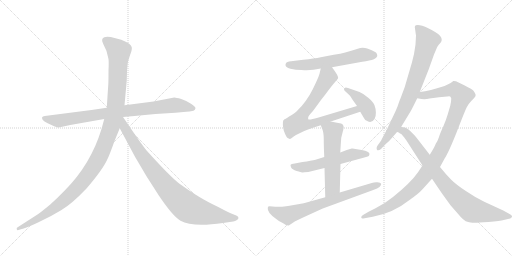
t = 0.00 s
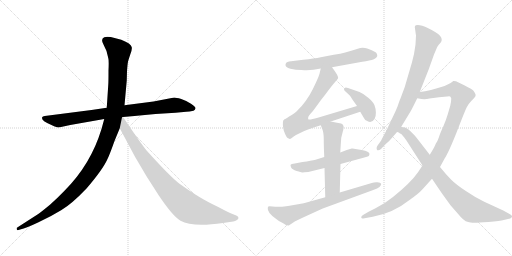
t = 2.12 s
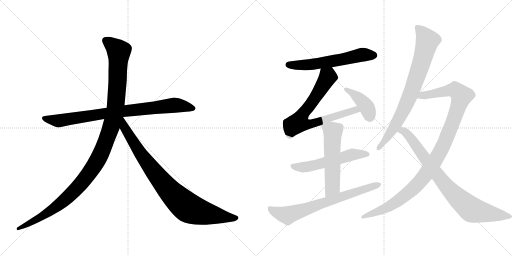
t = 4.23 s
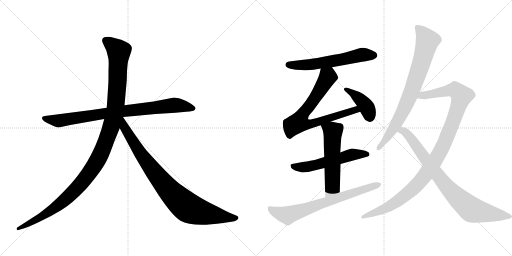
t = 6.34 s
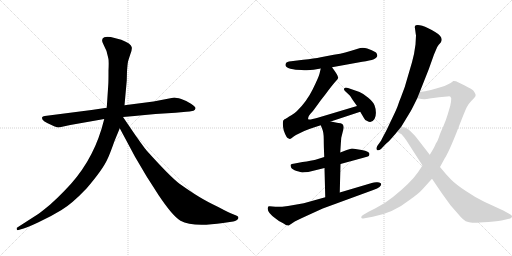
t = 8.46 s
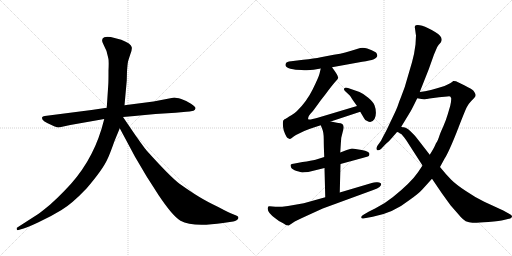
t = 10.57 s

The animated SVG that drew these frames (rendered in a browser with its animation timeline set to each time). Animation: 12 CSS @keyframes rules; one cycle of 10.57 s.

<svg version="1.1" viewBox="0 0 2048 1024" xmlns="http://www.w3.org/2000/svg">
  <g stroke="lightgray" stroke-dasharray="1,1" stroke-width="1" transform="scale(4, 4)">
    <line x1="0" y1="0" x2="256" y2="256"></line>
    <line x1="256" y1="0" x2="0" y2="256"></line>
    <line x1="128" y1="0" x2="128" y2="256"></line>
    <line x1="0" y1="128" x2="256" y2="128"></line>
    <line x1="256" y1="0" x2="512" y2="256"></line>
    <line x1="512" y1="0" x2="256" y2="256"></line>
    <line x1="384" y1="0" x2="384" y2="256"></line>
    <line x1="256" y1="128" x2="512" y2="128"></line>
  </g>
<g transform="scale(1, -1) translate(0, -850)">
   <style type="text/css">
    @keyframes keyframes0 {
      from {
       stroke: black;
       stroke-dashoffset: 858;
       stroke-width: 128;
       }
       74% {
       animation-timing-function: step-end;
       stroke: black;
       stroke-dashoffset: 0;
       stroke-width: 128;
       }
       to {
       stroke: black;
       stroke-width: 1024;
       }
       }
       #make-me-a-hanzi-animation-0 {
         animation: keyframes0 0.948242s both;
         animation-delay: 0.000000s;
         animation-timing-function: linear;
       }
    @keyframes keyframes1 {
      from {
       stroke: black;
       stroke-dashoffset: 1197;
       stroke-width: 128;
       }
       80% {
       animation-timing-function: step-end;
       stroke: black;
       stroke-dashoffset: 0;
       stroke-width: 128;
       }
       to {
       stroke: black;
       stroke-width: 1024;
       }
       }
       #make-me-a-hanzi-animation-1 {
         animation: keyframes1 1.224121s both;
         animation-delay: 0.948242s;
         animation-timing-function: linear;
       }
    @keyframes keyframes2 {
      from {
       stroke: black;
       stroke-dashoffset: 899;
       stroke-width: 128;
       }
       75% {
       animation-timing-function: step-end;
       stroke: black;
       stroke-dashoffset: 0;
       stroke-width: 128;
       }
       to {
       stroke: black;
       stroke-width: 1024;
       }
       }
       #make-me-a-hanzi-animation-2 {
         animation: keyframes2 0.981608s both;
         animation-delay: 2.172363s;
         animation-timing-function: linear;
       }
    @keyframes keyframes3 {
      from {
       stroke: black;
       stroke-dashoffset: 603;
       stroke-width: 128;
       }
       66% {
       animation-timing-function: step-end;
       stroke: black;
       stroke-dashoffset: 0;
       stroke-width: 128;
       }
       to {
       stroke: black;
       stroke-width: 1024;
       }
       }
       #make-me-a-hanzi-animation-3 {
         animation: keyframes3 0.740723s both;
         animation-delay: 3.153971s;
         animation-timing-function: linear;
       }
    @keyframes keyframes4 {
      from {
       stroke: black;
       stroke-dashoffset: 756;
       stroke-width: 128;
       }
       71% {
       animation-timing-function: step-end;
       stroke: black;
       stroke-dashoffset: 0;
       stroke-width: 128;
       }
       to {
       stroke: black;
       stroke-width: 1024;
       }
       }
       #make-me-a-hanzi-animation-4 {
         animation: keyframes4 0.865234s both;
         animation-delay: 3.894694s;
         animation-timing-function: linear;
       }
    @keyframes keyframes5 {
      from {
       stroke: black;
       stroke-dashoffset: 408;
       stroke-width: 128;
       }
       57% {
       animation-timing-function: step-end;
       stroke: black;
       stroke-dashoffset: 0;
       stroke-width: 128;
       }
       to {
       stroke: black;
       stroke-width: 1024;
       }
       }
       #make-me-a-hanzi-animation-5 {
         animation: keyframes5 0.582031s both;
         animation-delay: 4.759928s;
         animation-timing-function: linear;
       }
    @keyframes keyframes6 {
      from {
       stroke: black;
       stroke-dashoffset: 564;
       stroke-width: 128;
       }
       65% {
       animation-timing-function: step-end;
       stroke: black;
       stroke-dashoffset: 0;
       stroke-width: 128;
       }
       to {
       stroke: black;
       stroke-width: 1024;
       }
       }
       #make-me-a-hanzi-animation-6 {
         animation: keyframes6 0.708984s both;
         animation-delay: 5.341960s;
         animation-timing-function: linear;
       }
    @keyframes keyframes7 {
      from {
       stroke: black;
       stroke-dashoffset: 565;
       stroke-width: 128;
       }
       65% {
       animation-timing-function: step-end;
       stroke: black;
       stroke-dashoffset: 0;
       stroke-width: 128;
       }
       to {
       stroke: black;
       stroke-width: 1024;
       }
       }
       #make-me-a-hanzi-animation-7 {
         animation: keyframes7 0.709798s both;
         animation-delay: 6.050944s;
         animation-timing-function: linear;
       }
    @keyframes keyframes8 {
      from {
       stroke: black;
       stroke-dashoffset: 721;
       stroke-width: 128;
       }
       70% {
       animation-timing-function: step-end;
       stroke: black;
       stroke-dashoffset: 0;
       stroke-width: 128;
       }
       to {
       stroke: black;
       stroke-width: 1024;
       }
       }
       #make-me-a-hanzi-animation-8 {
         animation: keyframes8 0.836751s both;
         animation-delay: 6.760742s;
         animation-timing-function: linear;
       }
    @keyframes keyframes9 {
      from {
       stroke: black;
       stroke-dashoffset: 801;
       stroke-width: 128;
       }
       72% {
       animation-timing-function: step-end;
       stroke: black;
       stroke-dashoffset: 0;
       stroke-width: 128;
       }
       to {
       stroke: black;
       stroke-width: 1024;
       }
       }
       #make-me-a-hanzi-animation-9 {
         animation: keyframes9 0.901855s both;
         animation-delay: 7.597493s;
         animation-timing-function: linear;
       }
    @keyframes keyframes10 {
      from {
       stroke: black;
       stroke-dashoffset: 1096;
       stroke-width: 128;
       }
       78% {
       animation-timing-function: step-end;
       stroke: black;
       stroke-dashoffset: 0;
       stroke-width: 128;
       }
       to {
       stroke: black;
       stroke-width: 1024;
       }
       }
       #make-me-a-hanzi-animation-10 {
         animation: keyframes10 1.141927s both;
         animation-delay: 8.499349s;
         animation-timing-function: linear;
       }
    @keyframes keyframes11 {
      from {
       stroke: black;
       stroke-dashoffset: 838;
       stroke-width: 128;
       }
       73% {
       animation-timing-function: step-end;
       stroke: black;
       stroke-dashoffset: 0;
       stroke-width: 128;
       }
       to {
       stroke: black;
       stroke-width: 1024;
       }
       }
       #make-me-a-hanzi-animation-11 {
         animation: keyframes11 0.931966s both;
         animation-delay: 9.641276s;
         animation-timing-function: linear;
       }
</style>
<path d="M 366 410 L 179 386 Q 170 385 168 380 Q 164 367 210 348 Q 229 340 235 340 L 281 350 L 417 374 L 492 382 L 538 386 Q 579 391 622 394 L 702 399 L 745 403 Q 757 403 774 407 Q 781 410 782 417 Q 783 423 764 435 Q 746 447 725 454 Q 704 460 697 460 L 614 444 L 498 429 L 427 419 L 366 410 Z" fill="lightgray"></path> 
<path d="M 417 374 L 406 334 Q 363 192 258 87 Q 226 54 201 32 Q 166 3 153 -6 L 69 -60 Q 66 -61 67 -67 Q 68 -72 74 -70 L 84 -67 Q 101 -64 152 -40 Q 204 -16 246 10 Q 288 35 346 96 Q 411 172 429 212 Q 437 227 458 286 L 479 337 L 498 429 L 507 528 L 508 565 Q 510 594 512 603 Q 514 611 521 632 Q 529 652 527 661 Q 525 676 485 691 L 443 702 Q 423 704 417 701 Q 402 695 413 674 L 426 646 L 433 618 Q 436 610 434 568 Q 434 522 433 510 L 427 419 L 417 374 Z" fill="lightgray"></path> 
<path d="M 479 337 L 540 223 L 586 145 L 634 70 Q 690 -14 722 -33 Q 770 -60 892 -42 L 933 -36 Q 940 -35 948 -30 Q 959 -21 949 -14 Q 946 -12 930 -6 Q 914 0 873 22 Q 827 44 796 63 Q 766 81 718 115 Q 681 143 589 245 Q 584 249 541 310 L 492 382 C 475 407 449 393 479 337 Z" fill="lightgray"></path> 
<path d="M 1328 581 L 1449 603 Q 1512 611 1509 629 Q 1508 636 1504 640 Q 1494 646 1487 649 L 1469 656 Q 1450 662 1431 655.5 Q 1412 649 1405 647 L 1381 640 Q 1363 635 1335 631 L 1283 621 Q 1257 616 1213 611 L 1156 604 Q 1143 602 1142 591.5 Q 1141 581 1161.5 575.5 Q 1182 570 1206 570 Q 1242 566 1283 576 L 1328 581 Z" fill="lightgray"></path> 
<path d="M 1323 364 L 1441 403 C 1469 412 1457 435 1428 426 L 1271 379 Q 1237 369 1233 373 Q 1230 382 1241 394 Q 1252 405 1268 428 Q 1284 451 1302 473 Q 1330 511 1343 525 Q 1355 538 1352 541 Q 1352 549 1328 581 C 1310 605 1290 605 1283 576 L 1278 555 Q 1275 542 1251 493 Q 1227 444 1188 406 Q 1179 397 1167 390 Q 1154 383 1151 380 L 1141 374 L 1138 373 L 1133 368 Q 1129 354 1135 328 Q 1146 296 1155 296 Q 1159 292 1167 298 Q 1174 304 1184 310 L 1217 326 Q 1239 336 1255 340 L 1283 349 L 1323 364 Z" fill="lightgray"></path> 
<path d="M 1441 403 L 1455 379 Q 1459 369 1469 366 Q 1486 355 1498 374 Q 1504 384 1503.5 400.5 Q 1503 417 1498 429.5 Q 1493 442 1473 459 Q 1453 476 1438 482 L 1392 498 Q 1385 501 1380.5 499.5 Q 1376 498 1376 494 Q 1375 490 1382 484 L 1398 469 Q 1401 466 1411 450 L 1428 426 L 1441 403 Z" fill="lightgray"></path> 
<path d="M 1297 222 L 1262 211 Q 1246 207 1210 202 L 1179 196 Q 1164 194 1162.5 191 Q 1161 188 1164.5 180 Q 1168 172 1186.5 166.5 Q 1205 161 1208 160.5 Q 1211 160 1233 162 L 1298 178 L 1362 194 L 1450 218 Q 1473 224 1476 227 Q 1478 233 1478 234 Q 1478 244 1447 250 L 1434 252 L 1410 256 L 1407 256 L 1387 250 L 1361 240 L 1297 222 Z" fill="lightgray"></path> 
<path d="M 1283 349 L 1289 334 Q 1295 320 1295 293 Q 1295 266 1297 222 L 1298 178 L 1301 61 C 1302 31 1358 50 1359 80 L 1362 194 L 1361 240 L 1363 272 L 1365 299 L 1370 319 Q 1371 323 1373 330 Q 1381 358 1353 358 L 1323 364 C 1294 370 1273 374 1283 349 Z" fill="lightgray"></path> 
<path d="M 1301 61 L 1215 37 Q 1128 20 1101.5 23 Q 1075 26 1073 24 L 1071 18 Q 1068 0 1105 -26 Q 1115 -35 1131 -42 Q 1148 -54 1155 -52 L 1173 -40 Q 1179 -35 1234 -10 L 1291 16 L 1493 90 Q 1511 97 1518 102 Q 1535 119 1510 121 Q 1498 122 1487 118 L 1359 80 L 1301 61 Z" fill="lightgray"></path> 
<path d="M 1661 729 Q 1663 713 1664 708 L 1662 672 Q 1657 631 1648 601 L 1619 502 L 1603 459 Q 1597 445 1592.5 431.5 Q 1588 418 1575 390 L 1545 327 Q 1535 309 1524 287 L 1509 266 Q 1503 255 1508 250.5 Q 1513 246 1524 254 L 1543 274 Q 1557 285 1570 301 Q 1583 317 1586 320.5 L 1605 343 L 1642 404 Q 1646 410 1669 457 L 1679 482 L 1715 573 L 1736 632 L 1748 660 Q 1750 665 1755 671 L 1763 680 Q 1772 694 1760 707.5 Q 1748 721 1713 737.5 Q 1678 754 1663 749 Q 1660 746 1659 742 L 1661 729 Z" fill="lightgray"></path> 
<path d="M 1690 188 L 1672 161 Q 1643 119 1572 62 Q 1540 36 1502 17 L 1476 4 L 1452 -10 Q 1444 -14 1445 -20 Q 1446 -25 1453 -24 L 1491 -17 Q 1573 -2 1638 50 Q 1674 75 1690 93 L 1728 135 L 1760 182 L 1778 215 Q 1794 239 1827 322 Q 1859 405 1867 421 Q 1875 436 1885 446 Q 1894 455 1899 461 Q 1904 466 1902 473 Q 1900 479 1894 487 Q 1887 494 1859 508 L 1824 525 Q 1814 527 1813 526 Q 1806 518 1778 506 Q 1719 487 1679 482 C 1649 477 1639 461 1669 457 L 1686 454 Q 1703 452 1718 456 L 1756 461 L 1789 464 Q 1801 466 1802 463 Q 1803 460 1805 456 Q 1805 444 1801 427 L 1791 393 Q 1785 372 1773 344 Q 1760 316 1756 302 Q 1751 288 1748 283 Q 1744 278 1740 268 Q 1736 258 1719 231 L 1690 188 Z" fill="lightgray"></path> 
<path d="M 1586 321 Q 1589 324 1595 320 Q 1600 316 1605 314 Q 1609 311 1625 289 L 1690 188 L 1728 135 L 1768 76 L 1802 29 L 1843 -18 Q 1853 -29 1863 -35 Q 1876 -40 1890 -41 Q 1904 -42 1953 -38 Q 2002 -33 2015 -30 L 2041 -24 Q 2046 -22 2048 -17 Q 2049 -11 2040 -7 L 2013 8 L 1937 43 Q 1903 59 1865 85 Q 1826 110 1805 131 Q 1784 152 1760 182 L 1719 231 L 1667 298 Q 1660 307 1655 312 Q 1628 341 1615 341 Q 1611 341 1605 343 C 1576 350 1558 330 1586 321 Z" fill="lightgray"></path> 
      <clipPath id="make-me-a-hanzi-clip-0">
      <path d="M 366 410 L 179 386 Q 170 385 168 380 Q 164 367 210 348 Q 229 340 235 340 L 281 350 L 417 374 L 492 382 L 538 386 Q 579 391 622 394 L 702 399 L 745 403 Q 757 403 774 407 Q 781 410 782 417 Q 783 423 764 435 Q 746 447 725 454 Q 704 460 697 460 L 614 444 L 498 429 L 427 419 L 366 410 Z" fill="lightgray"></path>
      </clipPath>
      <path clip-path="url(#make-me-a-hanzi-clip-0)" d="M 176 378 L 236 367 L 494 406 L 698 429 L 772 417 " fill="none" id="make-me-a-hanzi-animation-0" stroke-dasharray="730 1460" stroke-linecap="round"></path>

      <clipPath id="make-me-a-hanzi-clip-1">
      <path d="M 417 374 L 406 334 Q 363 192 258 87 Q 226 54 201 32 Q 166 3 153 -6 L 69 -60 Q 66 -61 67 -67 Q 68 -72 74 -70 L 84 -67 Q 101 -64 152 -40 Q 204 -16 246 10 Q 288 35 346 96 Q 411 172 429 212 Q 437 227 458 286 L 479 337 L 498 429 L 507 528 L 508 565 Q 510 594 512 603 Q 514 611 521 632 Q 529 652 527 661 Q 525 676 485 691 L 443 702 Q 423 704 417 701 Q 402 695 413 674 L 426 646 L 433 618 Q 436 610 434 568 Q 434 522 433 510 L 427 419 L 417 374 Z" fill="lightgray"></path>
      </clipPath>
      <path clip-path="url(#make-me-a-hanzi-clip-1)" d="M 424 686 L 475 645 L 471 535 L 463 428 L 451 367 L 401 230 L 355 154 L 265 55 L 180 -8 L 72 -65 " fill="none" id="make-me-a-hanzi-animation-1" stroke-dasharray="1069 2138" stroke-linecap="round"></path>

      <clipPath id="make-me-a-hanzi-clip-2">
      <path d="M 479 337 L 540 223 L 586 145 L 634 70 Q 690 -14 722 -33 Q 770 -60 892 -42 L 933 -36 Q 940 -35 948 -30 Q 959 -21 949 -14 Q 946 -12 930 -6 Q 914 0 873 22 Q 827 44 796 63 Q 766 81 718 115 Q 681 143 589 245 Q 584 249 541 310 L 492 382 C 475 407 449 393 479 337 Z" fill="lightgray"></path>
      </clipPath>
      <path clip-path="url(#make-me-a-hanzi-clip-2)" d="M 491 373 L 498 339 L 584 205 L 657 111 L 727 39 L 763 14 L 805 0 L 945 -22 " fill="none" id="make-me-a-hanzi-animation-2" stroke-dasharray="771 1542" stroke-linecap="round"></path>

      <clipPath id="make-me-a-hanzi-clip-3">
      <path d="M 1328 581 L 1449 603 Q 1512 611 1509 629 Q 1508 636 1504 640 Q 1494 646 1487 649 L 1469 656 Q 1450 662 1431 655.5 Q 1412 649 1405 647 L 1381 640 Q 1363 635 1335 631 L 1283 621 Q 1257 616 1213 611 L 1156 604 Q 1143 602 1142 591.5 Q 1141 581 1161.5 575.5 Q 1182 570 1206 570 Q 1242 566 1283 576 L 1328 581 Z" fill="lightgray"></path>
      </clipPath>
      <path clip-path="url(#make-me-a-hanzi-clip-3)" d="M 1153 591 L 1228 590 L 1450 631 L 1496 628 " fill="none" id="make-me-a-hanzi-animation-3" stroke-dasharray="475 950" stroke-linecap="round"></path>

      <clipPath id="make-me-a-hanzi-clip-4">
      <path d="M 1323 364 L 1441 403 C 1469 412 1457 435 1428 426 L 1271 379 Q 1237 369 1233 373 Q 1230 382 1241 394 Q 1252 405 1268 428 Q 1284 451 1302 473 Q 1330 511 1343 525 Q 1355 538 1352 541 Q 1352 549 1328 581 C 1310 605 1290 605 1283 576 L 1278 555 Q 1275 542 1251 493 Q 1227 444 1188 406 Q 1179 397 1167 390 Q 1154 383 1151 380 L 1141 374 L 1138 373 L 1133 368 Q 1129 354 1135 328 Q 1146 296 1155 296 Q 1159 292 1167 298 Q 1174 304 1184 310 L 1217 326 Q 1239 336 1255 340 L 1283 349 L 1323 364 Z" fill="lightgray"></path>
      </clipPath>
      <path clip-path="url(#make-me-a-hanzi-clip-4)" d="M 1291 568 L 1311 544 L 1307 535 L 1253 447 L 1211 394 L 1194 360 L 1214 353 L 1257 357 L 1410 408 L 1422 411 L 1432 405 " fill="none" id="make-me-a-hanzi-animation-4" stroke-dasharray="628 1256" stroke-linecap="round"></path>

      <clipPath id="make-me-a-hanzi-clip-5">
      <path d="M 1441 403 L 1455 379 Q 1459 369 1469 366 Q 1486 355 1498 374 Q 1504 384 1503.5 400.5 Q 1503 417 1498 429.5 Q 1493 442 1473 459 Q 1453 476 1438 482 L 1392 498 Q 1385 501 1380.5 499.5 Q 1376 498 1376 494 Q 1375 490 1382 484 L 1398 469 Q 1401 466 1411 450 L 1428 426 L 1441 403 Z" fill="lightgray"></path>
      </clipPath>
      <path clip-path="url(#make-me-a-hanzi-clip-5)" d="M 1384 492 L 1450 443 L 1468 419 L 1481 381 " fill="none" id="make-me-a-hanzi-animation-5" stroke-dasharray="280 560" stroke-linecap="round"></path>

      <clipPath id="make-me-a-hanzi-clip-6">
      <path d="M 1297 222 L 1262 211 Q 1246 207 1210 202 L 1179 196 Q 1164 194 1162.5 191 Q 1161 188 1164.5 180 Q 1168 172 1186.5 166.5 Q 1205 161 1208 160.5 Q 1211 160 1233 162 L 1298 178 L 1362 194 L 1450 218 Q 1473 224 1476 227 Q 1478 233 1478 234 Q 1478 244 1447 250 L 1434 252 L 1410 256 L 1407 256 L 1387 250 L 1361 240 L 1297 222 Z" fill="lightgray"></path>
      </clipPath>
      <path clip-path="url(#make-me-a-hanzi-clip-6)" d="M 1168 186 L 1199 181 L 1248 186 L 1407 231 L 1469 233 " fill="none" id="make-me-a-hanzi-animation-6" stroke-dasharray="436 872" stroke-linecap="round"></path>

      <clipPath id="make-me-a-hanzi-clip-7">
      <path d="M 1283 349 L 1289 334 Q 1295 320 1295 293 Q 1295 266 1297 222 L 1298 178 L 1301 61 C 1302 31 1358 50 1359 80 L 1362 194 L 1361 240 L 1363 272 L 1365 299 L 1370 319 Q 1371 323 1373 330 Q 1381 358 1353 358 L 1323 364 C 1294 370 1273 374 1283 349 Z" fill="lightgray"></path>
      </clipPath>
      <path clip-path="url(#make-me-a-hanzi-clip-7)" d="M 1291 348 L 1331 322 L 1330 102 L 1307 68 " fill="none" id="make-me-a-hanzi-animation-7" stroke-dasharray="437 874" stroke-linecap="round"></path>

      <clipPath id="make-me-a-hanzi-clip-8">
      <path d="M 1301 61 L 1215 37 Q 1128 20 1101.5 23 Q 1075 26 1073 24 L 1071 18 Q 1068 0 1105 -26 Q 1115 -35 1131 -42 Q 1148 -54 1155 -52 L 1173 -40 Q 1179 -35 1234 -10 L 1291 16 L 1493 90 Q 1511 97 1518 102 Q 1535 119 1510 121 Q 1498 122 1487 118 L 1359 80 L 1301 61 Z" fill="lightgray"></path>
      </clipPath>
      <path clip-path="url(#make-me-a-hanzi-clip-8)" d="M 1078 19 L 1096 4 L 1151 -11 L 1515 112 " fill="none" id="make-me-a-hanzi-animation-8" stroke-dasharray="593 1186" stroke-linecap="round"></path>

      <clipPath id="make-me-a-hanzi-clip-9">
      <path d="M 1661 729 Q 1663 713 1664 708 L 1662 672 Q 1657 631 1648 601 L 1619 502 L 1603 459 Q 1597 445 1592.5 431.5 Q 1588 418 1575 390 L 1545 327 Q 1535 309 1524 287 L 1509 266 Q 1503 255 1508 250.5 Q 1513 246 1524 254 L 1543 274 Q 1557 285 1570 301 Q 1583 317 1586 320.5 L 1605 343 L 1642 404 Q 1646 410 1669 457 L 1679 482 L 1715 573 L 1736 632 L 1748 660 Q 1750 665 1755 671 L 1763 680 Q 1772 694 1760 707.5 Q 1748 721 1713 737.5 Q 1678 754 1663 749 Q 1660 746 1659 742 L 1661 729 Z" fill="lightgray"></path>
      </clipPath>
      <path clip-path="url(#make-me-a-hanzi-clip-9)" d="M 1668 741 L 1694 714 L 1709 687 L 1684 592 L 1643 475 L 1609 399 L 1554 306 L 1513 258 " fill="none" id="make-me-a-hanzi-animation-9" stroke-dasharray="673 1346" stroke-linecap="round"></path>

      <clipPath id="make-me-a-hanzi-clip-10">
      <path d="M 1690 188 L 1672 161 Q 1643 119 1572 62 Q 1540 36 1502 17 L 1476 4 L 1452 -10 Q 1444 -14 1445 -20 Q 1446 -25 1453 -24 L 1491 -17 Q 1573 -2 1638 50 Q 1674 75 1690 93 L 1728 135 L 1760 182 L 1778 215 Q 1794 239 1827 322 Q 1859 405 1867 421 Q 1875 436 1885 446 Q 1894 455 1899 461 Q 1904 466 1902 473 Q 1900 479 1894 487 Q 1887 494 1859 508 L 1824 525 Q 1814 527 1813 526 Q 1806 518 1778 506 Q 1719 487 1679 482 C 1649 477 1639 461 1669 457 L 1686 454 Q 1703 452 1718 456 L 1756 461 L 1789 464 Q 1801 466 1802 463 Q 1803 460 1805 456 Q 1805 444 1801 427 L 1791 393 Q 1785 372 1773 344 Q 1760 316 1756 302 Q 1751 288 1748 283 Q 1744 278 1740 268 Q 1736 258 1719 231 L 1690 188 Z" fill="lightgray"></path>
      </clipPath>
      <path clip-path="url(#make-me-a-hanzi-clip-10)" d="M 1674 462 L 1815 491 L 1847 467 L 1775 272 L 1737 202 L 1692 139 L 1660 102 L 1572 33 L 1536 13 L 1452 -17 " fill="none" id="make-me-a-hanzi-animation-10" stroke-dasharray="968 1936" stroke-linecap="round"></path>

      <clipPath id="make-me-a-hanzi-clip-11">
      <path d="M 1586 321 Q 1589 324 1595 320 Q 1600 316 1605 314 Q 1609 311 1625 289 L 1690 188 L 1728 135 L 1768 76 L 1802 29 L 1843 -18 Q 1853 -29 1863 -35 Q 1876 -40 1890 -41 Q 1904 -42 1953 -38 Q 2002 -33 2015 -30 L 2041 -24 Q 2046 -22 2048 -17 Q 2049 -11 2040 -7 L 2013 8 L 1937 43 Q 1903 59 1865 85 Q 1826 110 1805 131 Q 1784 152 1760 182 L 1719 231 L 1667 298 Q 1660 307 1655 312 Q 1628 341 1615 341 Q 1611 341 1605 343 C 1576 350 1558 330 1586 321 Z" fill="lightgray"></path>
      </clipPath>
      <path clip-path="url(#make-me-a-hanzi-clip-11)" d="M 1605 325 L 1615 325 L 1636 306 L 1790 100 L 1886 11 L 2039 -16 " fill="none" id="make-me-a-hanzi-animation-11" stroke-dasharray="710 1420" stroke-linecap="round"></path>

</g>
</svg>
